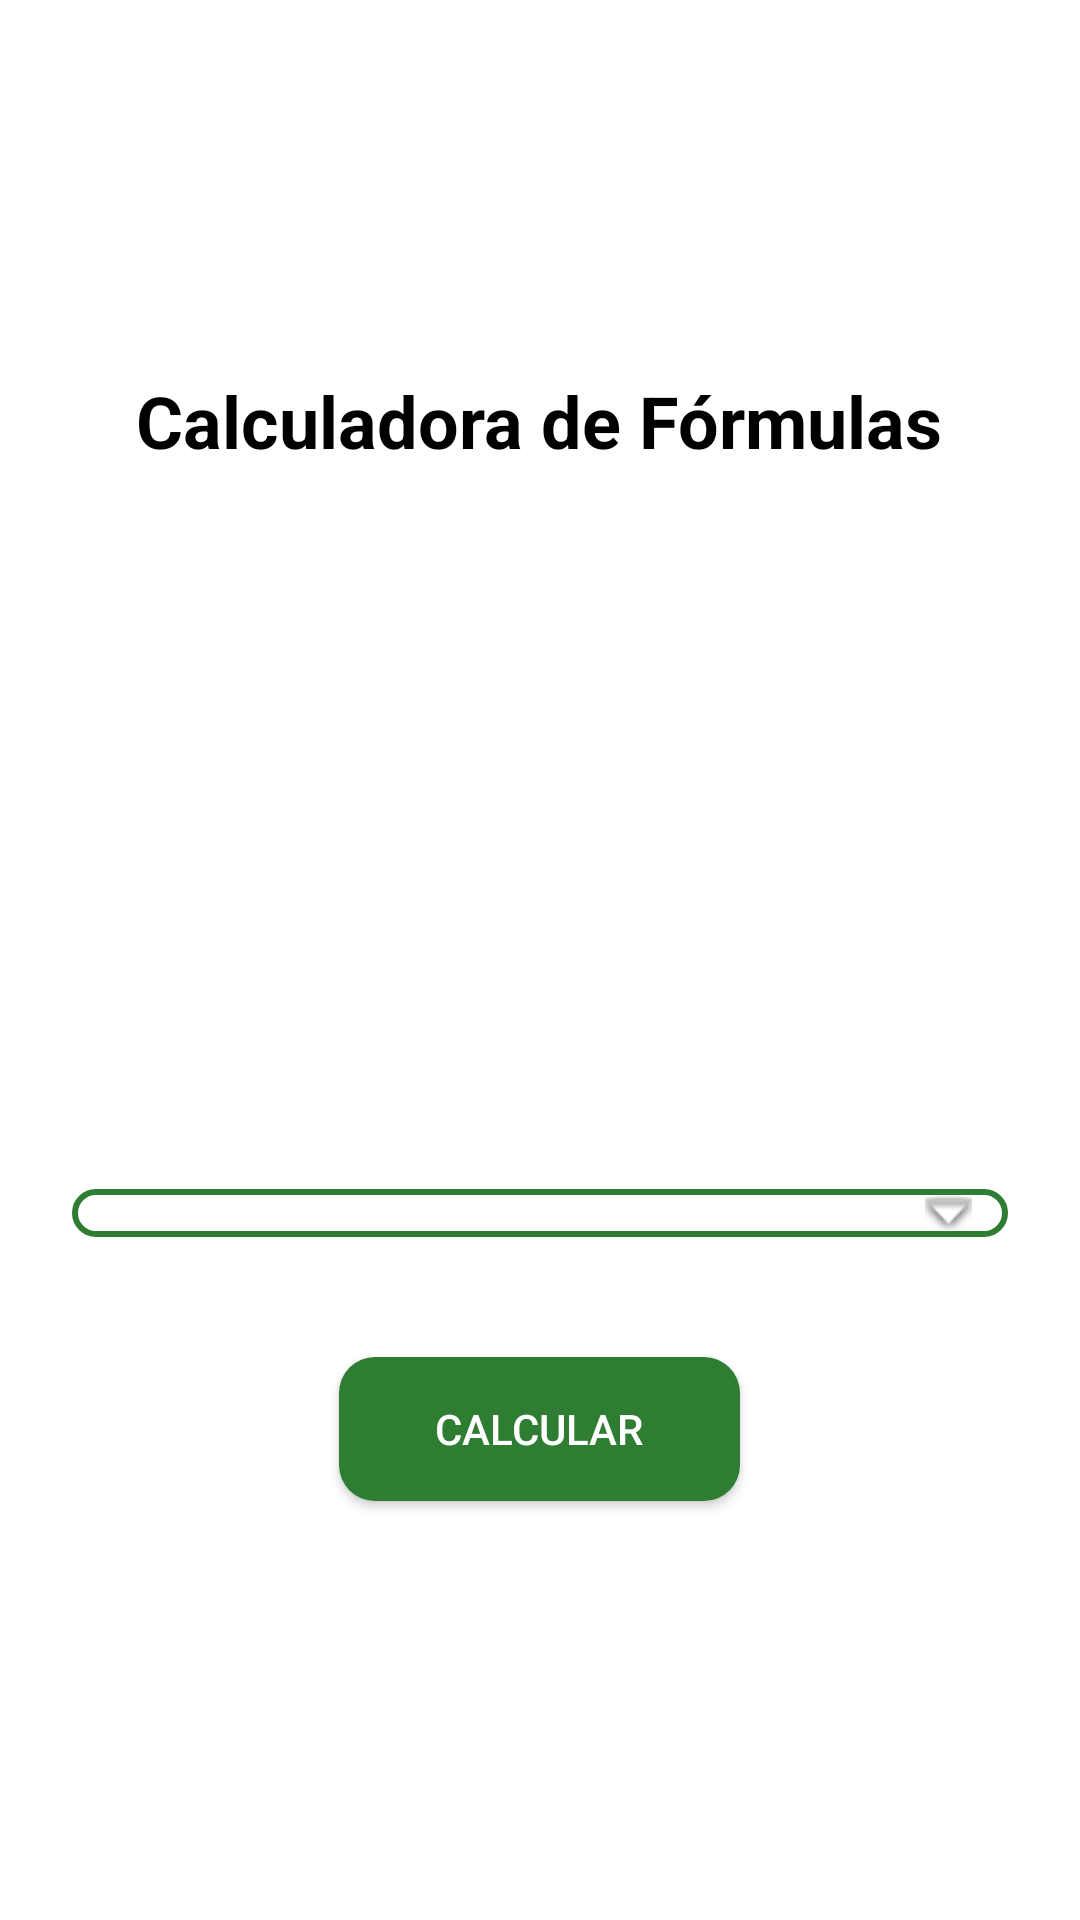

Layout XML and referenced resources for this Android screen:
<!-- AndroidManifest.xml: application theme Theme.FormulasApp -->
<!-- res/layout/activity_seleccion_formula.xml -->
<?xml version="1.0" encoding="utf-8"?>
<ScrollView xmlns:android="http://schemas.android.com/apk/res/android"
    android:layout_width="match_parent"
    android:layout_height="match_parent"
    android:background="@drawable/fondo_libreta"
    android:fillViewport="true"
    android:padding="@dimen/padding_main">

    <LinearLayout
        android:layout_width="match_parent"
        android:layout_height="wrap_content"
        android:orientation="vertical"
        android:gravity="center_horizontal"
        android:layout_gravity="center"
        android:paddingTop="@dimen/padding_top_main">

        
        <TextView
            android:id="@+id/tvTituloSeleccion"
            android:layout_width="wrap_content"
            android:layout_height="wrap_content"
            android:layout_marginBottom="@dimen/margin_bottom_title"
            android:text="@string/app_name"
            android:textColor="@android:color/black"
            android:textSize="@dimen/titulo_formula_text_size"
            android:textStyle="bold" />

        
        <ImageView
            android:id="@+id/gifView"
            android:layout_width="@dimen/formula_image_width"
            android:layout_height="@dimen/formula_image_height"
            android:layout_marginBottom="@dimen/margin_bottom_image" />

        
        <Spinner
            android:id="@+id/spinnerFormulas"
            android:layout_width="match_parent"
            android:layout_height="wrap_content"
            android:background="@drawable/spinner_background"
            android:paddingHorizontal="@dimen/spinner_padding_h"
            android:paddingVertical="@dimen/spinner_padding_v"
            android:layout_marginBottom="@dimen/margin_bottom_spinner"
            android:spinnerMode="dropdown" />

        
        <Button
            android:id="@+id/btnIr"
            android:layout_width="wrap_content"
            android:layout_height="wrap_content"
            android:text="@string/calcular"
            android:background="@drawable/btn_calcular"
            android:textColor="@android:color/white"
            android:layout_marginTop="@dimen/margin_top_btn"
            android:paddingHorizontal="@dimen/btn_padding_h"
            android:paddingVertical="@dimen/btn_padding_v" />



    </LinearLayout>
</ScrollView>
<!-- resources referenced by this layout -->
<resources>
  <dimen name="btn_padding_h">32dp</dimen>
  <dimen name="btn_padding_v">12dp</dimen>
  <dimen name="formula_image_height">200dp</dimen>
  <dimen name="formula_image_width">200dp</dimen>
  <dimen name="margin_bottom_image">24dp</dimen>
  <dimen name="margin_bottom_spinner">24dp</dimen>
  <dimen name="margin_bottom_title">16dp</dimen>
  <dimen name="margin_top_btn">16dp</dimen>
  <dimen name="padding_main">24dp</dimen>
  <dimen name="padding_top_main">100dp</dimen>
  <dimen name="spinner_padding_h">12dp</dimen>
  <dimen name="spinner_padding_v">8dp</dimen>
  <dimen name="titulo_formula_text_size">24sp</dimen>
  <!-- drawable btn_calcular (drawable) -->
  <?xml version="1.0" encoding="utf-8"?>
  <shape xmlns:android="http://schemas.android.com/apk/res/android"
      android:shape="rectangle">
      <solid android:color="@color/verde_boton" />
      <corners android:radius="@dimen/corner_btn" />
      <padding
          android:left="@dimen/padding_btn_h"
          android:top="@dimen/padding_btn_v"
          android:right="@dimen/padding_btn_h"
          android:bottom="@dimen/padding_btn_v" />
  </shape>
  <!-- drawable spinner_background (drawable) -->
  <layer-list xmlns:android="http://schemas.android.com/apk/res/android">
      <item>
          <shape android:shape="rectangle">
              <solid android:color="@android:color/white"/>
              <stroke
                  android:width="@dimen/spinner_stroke_width"
                  android:color="@color/verde_resultado"/>
              <corners android:radius="@dimen/spinner_corner_radius"/>
          </shape>
      </item>
      <item
          android:drawable="@android:drawable/arrow_down_float"
          android:gravity="end|center_vertical"
          android:right="@dimen/spinner_icon_margin"/>
  </layer-list>
  <string name="app_name">Calculadora de Fórmulas</string>
  <string name="calcular">Calcular</string>
  <style name="Theme.FormulasApp" parent="Theme.MaterialComponents.DayNight.NoActionBar">
      
          <item name="colorPrimaryVariant">@color/purple_700</item>
          <item name="colorOnPrimary">@color/white</item>
          
          <item name="colorSecondary">@color/teal_200</item>
          <item name="colorSecondaryVariant">@color/teal_700</item>
          <item name="colorOnSecondary">@color/black</item>
          
          <item name="android:statusBarColor">?attr/colorPrimaryVariant</item>
          
      </style>
  <color name="verde_boton">#2E7D32</color>
  <dimen name="corner_btn">12dp</dimen>
  <dimen name="padding_btn_h">16dp</dimen>
  <dimen name="padding_btn_v">8dp</dimen>
  <dimen name="spinner_stroke_width">2dp</dimen>
  <color name="verde_resultado">#2E7D32</color>
  <dimen name="spinner_corner_radius">8dp</dimen>
  <dimen name="spinner_icon_margin">12dp</dimen>
  <color name="purple_700">#FF3700B3</color>
  <color name="white">#FFFFFFFF</color>
  <color name="teal_200">#FF03DAC5</color>
  <color name="teal_700">#FF018786</color>
  <color name="black">#FF000000</color>
</resources>
